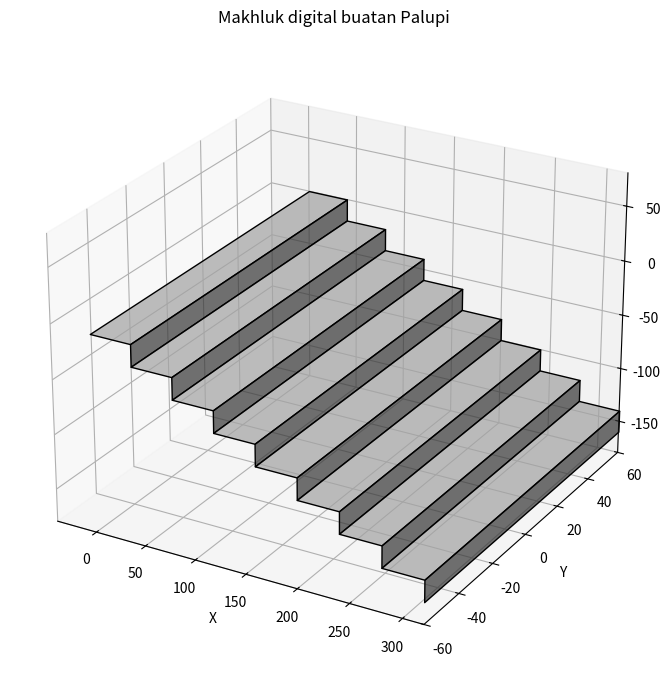

Python code for this plot:
import numpy as np
import matplotlib.pyplot as plt
from mpl_toolkits.mplot3d.art3d import Poly3DCollection
from matplotlib.animation import FuncAnimation

# =========================
# PARAMETER TANGGA
# =========================
STEP_LENGTH = 40
STEP_HEIGHT = 20
N_STEPS = 8
WIDTH = 120
L_TOTAL = STEP_LENGTH * N_STEPS

# =========================
# FUNGSI PERMUKAAN TANGGA
# =========================
def plot_stairs(ax):
    for i in range(N_STEPS):
        x0, x1 = i * STEP_LENGTH, (i + 1) * STEP_LENGTH
        z0, z1 = -i * STEP_HEIGHT, -(i + 1) * STEP_HEIGHT

        # permukaan horizontal
        X, Y = np.meshgrid([x0, x1], [-WIDTH/2, WIDTH/2])
        Z = np.full_like(X, z0)
        ax.plot_surface(X, Y, Z, color='lightgray', edgecolor='k', alpha=0.7)

        # permukaan vertikal
        X, Y = np.meshgrid([x1, x1], [-WIDTH/2, WIDTH/2])
        Z = np.array([[z0, z1], [z0, z1]])
        ax.plot_surface(X, Y, Z, color='gray', edgecolor='k', alpha=0.7)

def z_stair(x):
    i = np.floor(x / STEP_LENGTH)
    i = np.clip(i, 0, N_STEPS - 1)
    return -i * STEP_HEIGHT

# =========================
# MEMBUAT KUBUS 3D
# =========================
def make_cube(xc, yc, zc, size=30, rot_yaw=0):
    d = size/2
    v = np.array([
        [-d, -d, -d],
        [ d, -d, -d],
        [ d,  d, -d],
        [-d,  d, -d],
        [-d, -d,  d],
        [ d, -d,  d],
        [ d,  d,  d],
        [-d,  d,  d],
    ])

    # rotasi yaw di sekitar sumbu Z
    Rz = np.array([
        [np.cos(rot_yaw), -np.sin(rot_yaw), 0],
        [np.sin(rot_yaw),  np.cos(rot_yaw), 0],
        [0, 0, 1]
    ])
    v_rot = v @ Rz.T + np.array([xc, yc, zc])

    faces = [
        [v_rot[j] for j in [0,1,2,3]],
        [v_rot[j] for j in [4,5,6,7]],
        [v_rot[j] for j in [0,1,5,4]],
        [v_rot[j] for j in [2,3,7,6]],
        [v_rot[j] for j in [1,2,6,5]],
        [v_rot[j] for j in [4,7,3,0]]
    ]
    return faces

# =========================
# ANIMASI ROBOT LABA-LABA
# =========================
def animasi_robot_spider_halo():
    fig = plt.figure(figsize=(10,7))
    ax = fig.add_subplot(111, projection='3d')
    plot_stairs(ax)

    # Badan dan kepala
    body = Poly3DCollection([], facecolors='skyblue', edgecolors='k', alpha=0.9)
    head = Poly3DCollection([], facecolors='orange', edgecolors='k', alpha=1.0)
    ax.add_collection3d(body)
    ax.add_collection3d(head)

    # Dua halo (garis berputar)
    halo_outer, = ax.plot([], [], [], color='gold', lw=2.5)
    halo_inner, = ax.plot([], [], [], color='yellow', lw=1.8)

    # Kaki
    legs_upper = [ax.plot([], [], [], color='green', lw=3)[0] for _ in range(4)]
    legs_lower = [ax.plot([], [], [], color='darkgreen', lw=3)[0] for _ in range(4)]

    leg_offsets = np.array([
        [15,  20],
        [15, -20],
        [-15,  20],
        [-15, -20],
    ])

    ax.set_xlim(-40, L_TOTAL)
    ax.set_ylim(-WIDTH/2, WIDTH/2)
    ax.set_zlim(-N_STEPS * STEP_HEIGHT - 20, 80)
    ax.set_xlabel('X')
    ax.set_ylabel('Y')
    ax.set_zlabel('Z')
    ax.set_title('Makhluk digital buatan Palupi')
    ax.view_init(25, -60)

    frames = 400

    def update(frame):
        arah = 1 if (frame // 200) % 2 == 0 else -1
        t = (frame % 200) / 200
        x_body = t * L_TOTAL if arah == 1 else (1 - t) * L_TOTAL
        y_body = 0
        z_body = z_stair(x_body) + 30

        # Badan utama
        body.set_verts(make_cube(x_body, y_body, z_body, 30))

        # Kepala dengan rotasi
        rot_yaw = 0.5 * np.sin(2 * np.pi * frame / 100)
        head.set_verts(make_cube(x_body, y_body, z_body + 25, 15, rot_yaw))

        # Posisi pusat kepala untuk halo
        xh, yh, zh = x_body, y_body, z_body + 32

        # Dua halo berputar
        theta = np.linspace(0, 2*np.pi, 100)
        rot_angle = np.radians(frame * 2)
        cos_r, sin_r = np.cos(rot_angle), np.sin(rot_angle)

        # Halo luar
        r_outer = 18
        Xo = xh + r_outer * np.cos(theta) * cos_r - 0 * np.sin(theta)
        Yo = yh + r_outer * np.sin(theta)
        Zo = zh + 5 + np.sin(theta * 3) * 1.2  # sedikit ripple
        halo_outer.set_data(Xo, Yo)
        halo_outer.set_3d_properties(Zo)

        # Halo dalam
        r_inner = 10
        Xi = xh + r_inner * np.cos(theta) * cos_r
        Yi = yh + r_inner * np.sin(theta)
        Zi = zh + 7 + np.cos(theta * 3) * 1.2
        halo_inner.set_data(Xi, Yi)
        halo_inner.set_3d_properties(Zi)

        # Gerakan kaki
        for i in range(4):
            phase = (frame + i * 50) % 200
            step_phase = np.sin(2 * np.pi * phase / 200)

            x_base = x_body + leg_offsets[i,0]
            y_base = y_body + leg_offsets[i,1]

            x_foot = x_base + arah * 15 * step_phase
            z_ground = z_stair(x_foot)
            z_foot = z_ground + 5 + 10 * max(0, step_phase)

            x_knee = (x_body + x_foot) / 2
            z_knee = z_body - 10 + 8 * abs(step_phase)

            legs_upper[i].set_data([x_body, x_knee], [y_body, y_base])
            legs_upper[i].set_3d_properties([z_body - 10, z_knee])

            legs_lower[i].set_data([x_knee, x_foot], [y_base, y_base])
            legs_lower[i].set_3d_properties([z_knee, z_foot])

        return [body, head, halo_outer, halo_inner, *legs_upper, *legs_lower]

    anim = FuncAnimation(fig, update, frames=frames, interval=60, blit=False)
    plt.tight_layout()
    plt.show()

# Jalankan animasi
animasi_robot_spider_halo()
